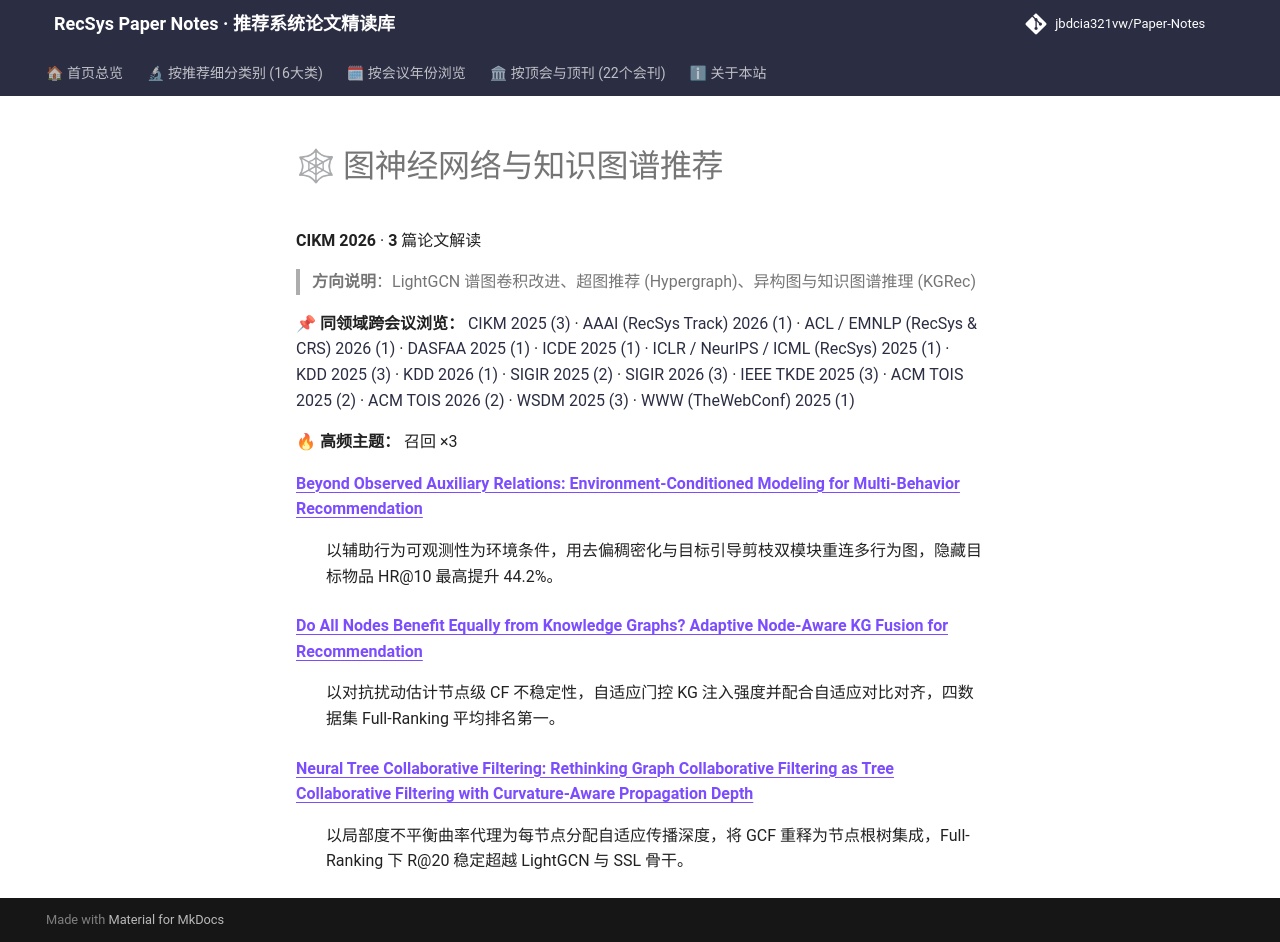

repository: jbdcia321vw/Paper-Notes · page: venues/CIKM/2026/graph_rec/index.html · generator: mkdocs

# 🕸 图神经网络与知识图谱推荐

**CIKM 2026** · **3** 篇论文解读

> **方向说明**：LightGCN 谱图卷积改进、超图推荐 (Hypergraph)、异构图与知识图谱推理 (KGRec)

📌 **同领域跨会议浏览：** [CIKM 2025 (3)](../../2025/graph_rec/) · [AAAI (RecSys Track) 2026 (1)](../../../AAAI/2026/graph_rec/) · [ACL / EMNLP (RecSys & CRS) 2026 (1)](../../../ACL_EMNLP/2026/graph_rec/) · [DASFAA 2025 (1)](../../../DASFAA/2025/graph_rec/) · [ICDE 2025 (1)](../../../ICDE/2025/graph_rec/) · [ICLR / NeurIPS / ICML (RecSys) 2025 (1)](../../../ICLR_NeurIPS_ICML/2025/graph_rec/) · [KDD 2025 (3)](../../../KDD/2025/graph_rec/) · [KDD 2026 (1)](../../../KDD/2026/graph_rec/) · [SIGIR 2025 (2)](../../../SIGIR/2025/graph_rec/) · [SIGIR 2026 (3)](../../../SIGIR/2026/graph_rec/) · [IEEE TKDE 2025 (3)](../../../TKDE/2025/graph_rec/) · [ACM TOIS 2025 (2)](../../../TOIS/2025/graph_rec/) · [ACM TOIS 2026 (2)](../../../TOIS/2026/graph_rec/) · [WSDM 2025 (3)](../../../WSDM/2025/graph_rec/) · [WWW (TheWebConf) 2025 (1)](../../../WWW/2025/graph_rec/)

🔥 **高频主题：** 召回 ×3

<dl>
<dt><strong><a href="beyond_observed_auxiliary_relations_environment_conditioned_modeling_for_mu/">Beyond Observed Auxiliary Relations: Environment-Conditioned Modeling for Multi-Behavior Recommendation</a></strong></dt>
<dd>
<p>以辅助行为可观测性为环境条件，用去偏稠密化与目标引导剪枝双模块重连多行为图，隐藏目标物品 HR@10 最高提升 44.2%。</p>
</dd>
<dt><strong><a href="do_all_nodes_benefit_equally_from_knowledge_graphs_adaptive_node_aware_kg_f/">Do All Nodes Benefit Equally from Knowledge Graphs? Adaptive Node-Aware KG Fusion for Recommendation</a></strong></dt>
<dd>
<p>以对抗扰动估计节点级 CF 不稳定性，自适应门控 KG 注入强度并配合自适应对比对齐，四数据集 Full-Ranking 平均排名第一。</p>
</dd>
<dt><strong><a href="neural_tree_collaborative_filtering_rethinking_graph_collaborative_filterin/">Neural Tree Collaborative Filtering: Rethinking Graph Collaborative Filtering as Tree Collaborative Filtering with Curvature-Aware Propagation Depth</a></strong></dt>
<dd>
<p>以局部度不平衡曲率代理为每节点分配自适应传播深度，将 GCF 重释为节点根树集成，Full-Ranking 下 R@20 稳定超越 LightGCN 与 SSL 骨干。</p>
</dd>
</dl>
